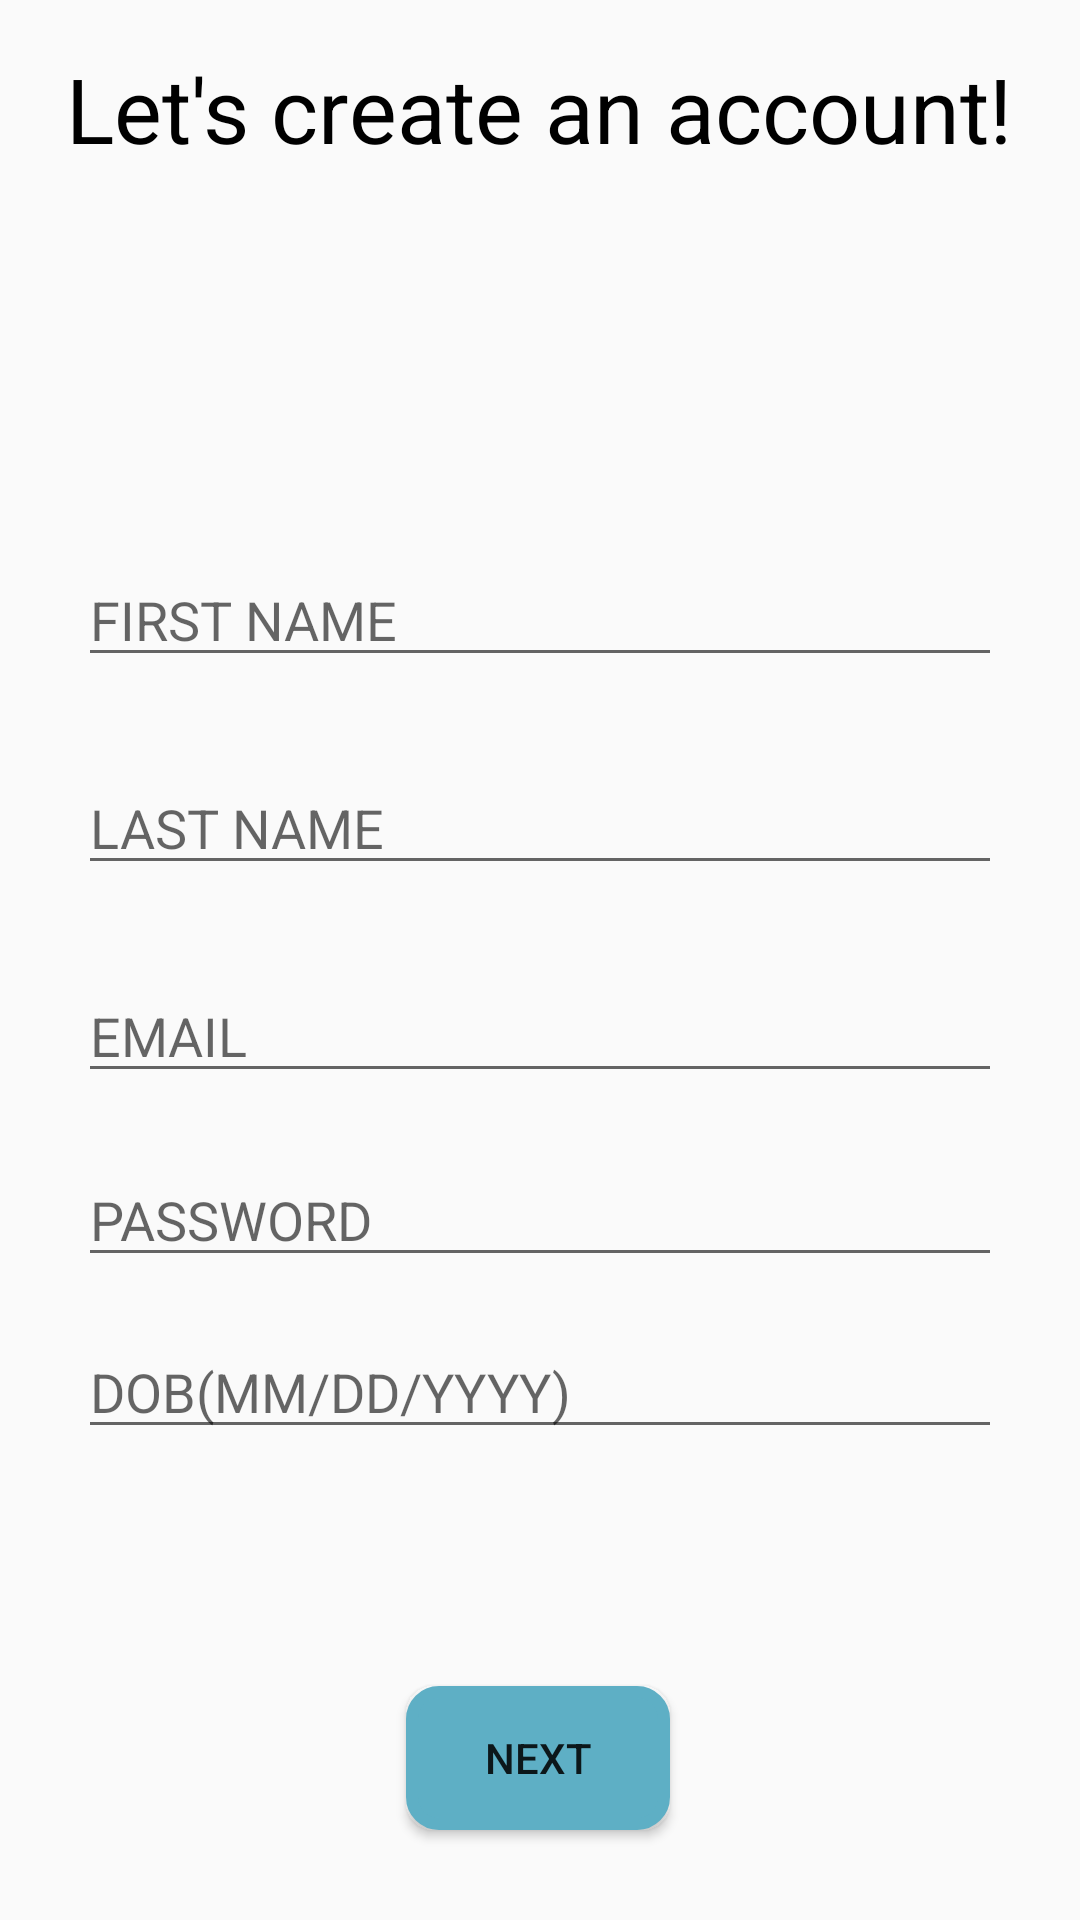

Here is an Android app screen rendered from its layout file. Give the layout XML and the strings, colors and styles it references.
<!-- AndroidManifest.xml: application theme AppTheme -->
<!-- res/layout/activity_register.xml -->
<?xml version="1.0" encoding="utf-8"?>
<androidx.constraintlayout.widget.ConstraintLayout xmlns:android="http://schemas.android.com/apk/res/android"
    xmlns:app="http://schemas.android.com/apk/res-auto"
    xmlns:tools="http://schemas.android.com/tools"
    android:layout_width="match_parent"
    android:layout_height="match_parent"
    android:backgroundTint="@color/colorWhiteBackground"
    tools:context=".RegisterActivity">

    <Button
        android:id="@+id/register_btn"
        android:layout_width="wrap_content"
        android:layout_height="wrap_content"
        android:layout_marginTop="79dp"
        android:background="@drawable/blue_box"
        android:text="Next"
        app:layout_constraintEnd_toEndOf="parent"
        app:layout_constraintHorizontal_bias="0.498"
        app:layout_constraintStart_toStartOf="parent"
        app:layout_constraintTop_toBottomOf="@+id/DOB_register" />

    <EditText
        android:id="@+id/password_register"
        android:layout_width="0dp"
        android:layout_height="wrap_content"
        android:layout_marginStart="26dp"
        android:layout_marginTop="20dp"
        android:layout_marginEnd="26dp"
        android:maxLength="15"
        android:ems="10"
        android:hint="@string/password"
        android:inputType="textPassword"
        app:layout_constraintEnd_toEndOf="parent"
        app:layout_constraintHorizontal_bias="0.497"
        app:layout_constraintStart_toStartOf="parent"
        app:layout_constraintTop_toBottomOf="@+id/email_register" />

    <EditText
        android:id="@+id/email_register"
        android:layout_width="0dp"
        android:layout_height="wrap_content"
        android:layout_marginStart="26dp"
        android:layout_marginTop="28dp"
        android:layout_marginEnd="26dp"
        android:ems="10"
        android:hint="@string/email"
        android:inputType="textEmailAddress"
        app:layout_constraintEnd_toEndOf="parent"
        app:layout_constraintHorizontal_bias="0.497"
        app:layout_constraintStart_toStartOf="parent"
        app:layout_constraintTop_toBottomOf="@+id/lastName_register" />

    <EditText
        android:id="@+id/firstName_register"
        android:layout_width="0dp"
        android:layout_height="wrap_content"
        android:layout_marginStart="26dp"
        android:layout_marginTop="128dp"
        android:layout_marginEnd="26dp"
        android:ems="10"
        android:hint="@string/firstName"
        android:inputType="textPersonName"
        app:layout_constraintEnd_toEndOf="parent"
        app:layout_constraintHorizontal_bias="0.497"
        app:layout_constraintStart_toStartOf="parent"
        app:layout_constraintTop_toBottomOf="@+id/textView26" />

    <EditText
        android:id="@+id/lastName_register"
        android:layout_width="0dp"
        android:layout_height="wrap_content"
        android:layout_marginStart="26dp"
        android:layout_marginTop="28dp"
        android:layout_marginEnd="26dp"
        android:ems="10"
        android:hint="@string/lastName"
        android:inputType="textPersonName"
        app:layout_constraintEnd_toEndOf="parent"
        app:layout_constraintHorizontal_bias="0.497"
        app:layout_constraintStart_toStartOf="parent"
        app:layout_constraintTop_toBottomOf="@+id/firstName_register" />

    <EditText
        android:id="@+id/DOB_register"
        android:layout_width="0dp"
        android:layout_height="wrap_content"
        android:layout_marginStart="26dp"
        android:layout_marginTop="16dp"
        android:layout_marginEnd="26dp"
        android:ems="10"
        android:hint="DOB(MM/DD/YYYY)"
        android:inputType="date"
        app:layout_constraintEnd_toEndOf="parent"
        app:layout_constraintHorizontal_bias="0.497"
        app:layout_constraintStart_toStartOf="parent"
        app:layout_constraintTop_toBottomOf="@+id/password_register" />

    <TextView
        android:id="@+id/textView26"
        android:layout_width="wrap_content"
        android:layout_height="wrap_content"
        android:layout_marginTop="16dp"
        android:text="Let's create an account!"
        android:textColor="#000000"
        android:textSize="30sp"
        app:layout_constraintEnd_toEndOf="parent"
        app:layout_constraintHorizontal_bias="0.494"
        app:layout_constraintStart_toStartOf="parent"
        app:layout_constraintTop_toTopOf="parent" />

    <ImageView
        android:id="@+id/imageView"
        android:layout_width="100dp"
        android:layout_height="100dp"
        android:layout_marginTop="9dp"
        app:layout_constraintEnd_toEndOf="parent"
        app:layout_constraintHorizontal_bias="0.498"
        app:layout_constraintStart_toStartOf="parent"
        app:layout_constraintTop_toBottomOf="@+id/textView26"
        app:srcCompat="@drawable/polar_bear_logo" />

</androidx.constraintlayout.widget.ConstraintLayout>
<!-- resources referenced by this layout -->
<resources>
  <color name="colorWhiteBackground">#FCFBFB</color>
  <!-- drawable blue_box (drawable) -->
  <?xml version="1.0" encoding="utf-8"?>
  <shape xmlns:android="http://schemas.android.com/apk/res/android">
      <stroke android:width="4dp" android:color="@color/colorAppBlue"/>
      <padding android:left="7dp" android:right="7dp" android:top="7dp" android:bottom="7dp"/>
      <corners android:radius="9dp"/>
      <solid android:color="@color/colorAppBlue"/>
  </shape>
  <string name="email">EMAIL</string>
  <string name="firstName">FIRST NAME</string>
  <string name="lastName">LAST NAME</string>
  <string name="password">PASSWORD</string>
  <style name="AppTheme" parent="Theme.AppCompat.Light.NoActionBar">
          
          <item name="colorPrimary">#B7DDD7D7</item>
          <item name="colorPrimaryDark">@color/colorPrimaryDark</item>
          <item name="colorAccent">@color/colorAccent</item>
      </style>
  <color name="colorAppBlue">#5EAFC5</color>
  <color name="colorPrimaryDark">#A62290E8</color>
  <color name="colorAccent">#03DAC5</color>
</resources>
